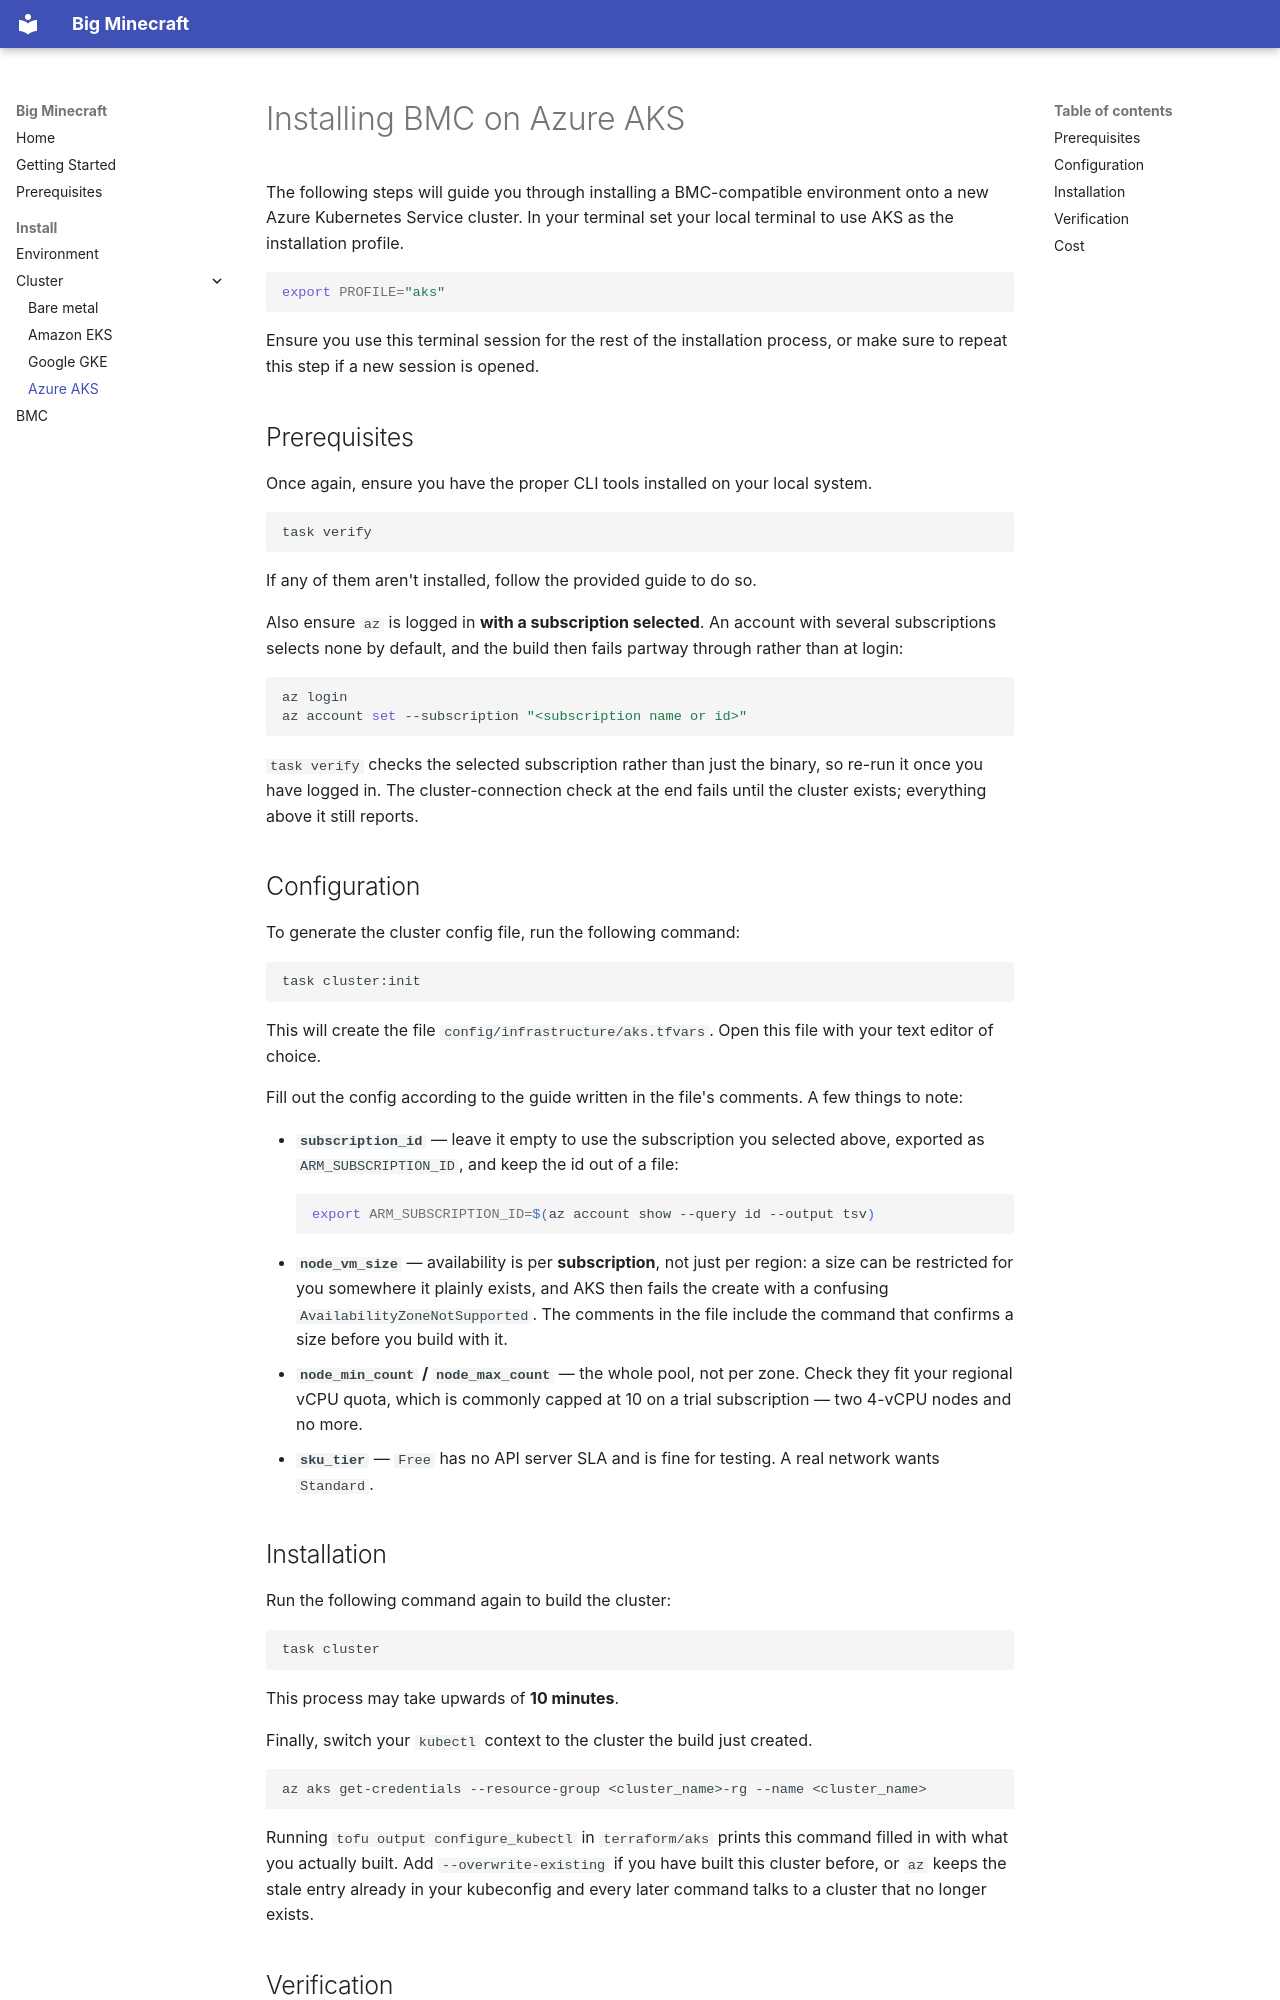

repository: big-minecraft/big-minecraft · page: aks-install/index.html · generator: mkdocs

# Installing BMC on Azure AKS

The following steps will guide you through installing a BMC-compatible environment onto a new Azure Kubernetes Service cluster.
In your terminal set your local terminal to use AKS as the installation profile.

```sh
export PROFILE="aks"
```

Ensure you use this terminal session for the rest of the installation process, or make sure to repeat this step if a new session is opened.

## Prerequisites

Once again, ensure you have the proper CLI tools installed on your local system.
```sh
task verify
```
If any of them aren't installed, follow the provided guide to do so.

Also ensure `az` is logged in **with a subscription selected**. An account with several subscriptions
selects none by default, and the build then fails partway through rather than at login:

```sh
az login
az account set --subscription "<subscription name or id>"
```

`task verify` checks the selected subscription rather than just the binary, so re-run it once you have
logged in. The cluster-connection check at the end fails until the cluster exists; everything above it
still reports.

## Configuration

To generate the cluster config file, run the following command:

```sh
task cluster:init
```

This will create the file `config/infrastructure/aks.tfvars`.
Open this file with your text editor of choice.

Fill out the config according to the guide written in the file's comments.
A few things to note:

- **`subscription_id`** — leave it empty to use the subscription you selected above, exported as
  `ARM_SUBSCRIPTION_ID`, and keep the id out of a file:
  ```sh
  export ARM_SUBSCRIPTION_ID=$(az account show --query id --output tsv)
  ```
- **`node_vm_size`** — availability is per **subscription**, not just per region: a size can be
  restricted for you somewhere it plainly exists, and AKS then fails the create with a confusing
  `AvailabilityZoneNotSupported`. The comments in the file include the command that confirms a size
  before you build with it.
- **`node_min_count` / `node_max_count`** — the whole pool, not per zone. Check they fit your regional
  vCPU quota, which is commonly capped at 10 on a trial subscription — two 4-vCPU nodes and no more.
- **`sku_tier`** — `Free` has no API server SLA and is fine for testing. A real network wants
  `Standard`.
